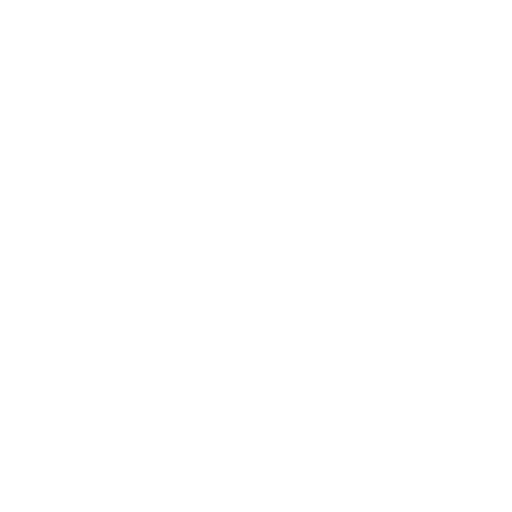
t = 0.00 s
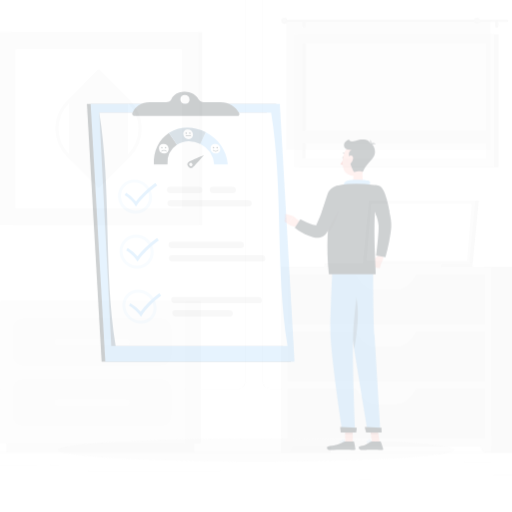
t = 0.25 s
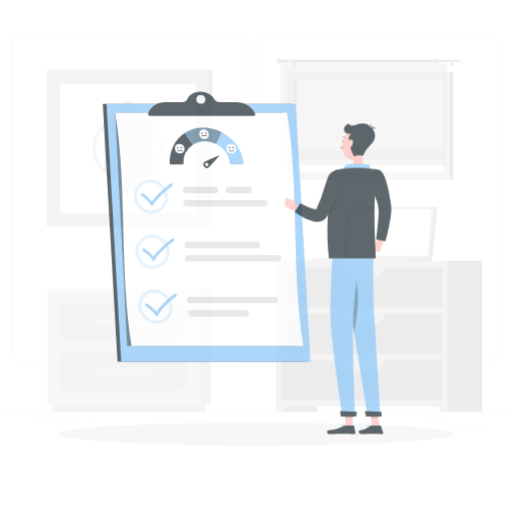
t = 0.50 s
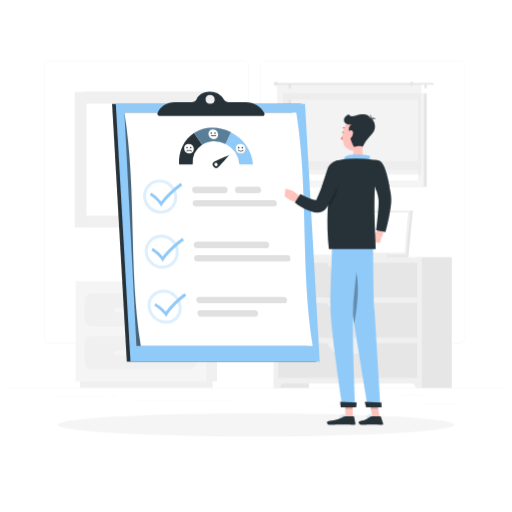
t = 0.75 s
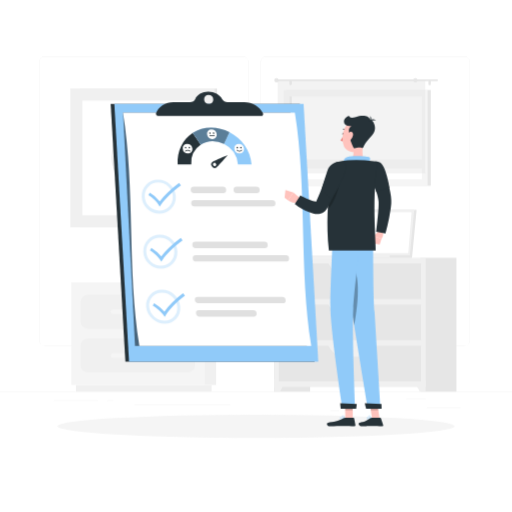
t = 1.00 s

The animated SVG that drew these frames (rendered in a browser with its animation timeline set to each time). Animation: 3 CSS @keyframes rules; one cycle of 1.00 s.

<svg class="animated" id="freepik_stories-customer-survey" xmlns="http://www.w3.org/2000/svg" viewBox="0 0 500 500" version="1.1" xmlns:xlink="http://www.w3.org/1999/xlink" xmlns:svgjs="http://svgjs.com/svgjs"><style>svg#freepik_stories-customer-survey:not(.animated) .animable {opacity: 0;}svg#freepik_stories-customer-survey.animated #freepik--background-complete--inject-1 {animation: 1s 1 forwards cubic-bezier(.36,-0.01,.5,1.38) zoomOut;animation-delay: 0s;}svg#freepik_stories-customer-survey.animated #freepik--Shadow--inject-1 {animation: 1s 1 forwards cubic-bezier(.36,-0.01,.5,1.38) slideUp;animation-delay: 0s;}svg#freepik_stories-customer-survey.animated #freepik--Survey--inject-1 {animation: 1s 1 forwards cubic-bezier(.36,-0.01,.5,1.38) slideLeft;animation-delay: 0s;}svg#freepik_stories-customer-survey.animated #freepik--Character--inject-1 {animation: 1s 1 forwards cubic-bezier(.36,-0.01,.5,1.38) slideUp;animation-delay: 0s;}            @keyframes zoomOut {                0% {                    opacity: 0;                    transform: scale(1.5);                }                100% {                    opacity: 1;                    transform: scale(1);                }            }                    @keyframes slideUp {                0% {                    opacity: 0;                    transform: translateY(30px);                }                100% {                    opacity: 1;                    transform: inherit;                }            }                    @keyframes slideLeft {                0% {                    opacity: 0;                    transform: translateX(-30px);                }                100% {                    opacity: 1;                    transform: translateX(0);                }            }        </style><g id="freepik--background-complete--inject-1" class="animable" style="transform-origin: 250px 228.23px;"><rect y="382.4" width="500" height="0.25" style="fill: rgb(235, 235, 235); transform-origin: 250px 382.525px;" id="elixz6hp6gxab" class="animable"></rect><rect x="416.78" y="398.49" width="33.12" height="0.25" style="fill: rgb(235, 235, 235); transform-origin: 433.34px 398.615px;" id="elg187qtqditv" class="animable"></rect><rect x="322.53" y="401.21" width="8.69" height="0.25" style="fill: rgb(235, 235, 235); transform-origin: 326.875px 401.335px;" id="elu367bvc7ry" class="animable"></rect><rect x="396.59" y="389.21" width="19.19" height="0.25" style="fill: rgb(235, 235, 235); transform-origin: 406.185px 389.335px;" id="eltfst16eb8e" class="animable"></rect><rect x="52.46" y="390.89" width="43.19" height="0.25" style="fill: rgb(235, 235, 235); transform-origin: 74.055px 391.015px;" id="elb8jh6rkvg3i" class="animable"></rect><rect x="104.56" y="390.89" width="6.33" height="0.25" style="fill: rgb(235, 235, 235); transform-origin: 107.725px 391.015px;" id="el871hzzkfjbj" class="animable"></rect><rect x="131.47" y="395.11" width="93.68" height="0.25" style="fill: rgb(235, 235, 235); transform-origin: 178.31px 395.235px;" id="el3gogqdte6ie" class="animable"></rect><path d="M237,337.8H43.91a5.71,5.71,0,0,1-5.7-5.71V60.66A5.71,5.71,0,0,1,43.91,55H237a5.71,5.71,0,0,1,5.71,5.71V332.09A5.71,5.71,0,0,1,237,337.8ZM43.91,55.2a5.46,5.46,0,0,0-5.45,5.46V332.09a5.46,5.46,0,0,0,5.45,5.46H237a5.47,5.47,0,0,0,5.46-5.46V60.66A5.47,5.47,0,0,0,237,55.2Z" style="fill: rgb(235, 235, 235); transform-origin: 140.46px 196.4px;" id="elraj96alian" class="animable"></path><path d="M453.31,337.8H260.21a5.72,5.72,0,0,1-5.71-5.71V60.66A5.72,5.72,0,0,1,260.21,55h193.1A5.71,5.71,0,0,1,459,60.66V332.09A5.71,5.71,0,0,1,453.31,337.8ZM260.21,55.2a5.47,5.47,0,0,0-5.46,5.46V332.09a5.47,5.47,0,0,0,5.46,5.46h193.1a5.47,5.47,0,0,0,5.46-5.46V60.66a5.47,5.47,0,0,0-5.46-5.46Z" style="fill: rgb(235, 235, 235); transform-origin: 356.75px 196.4px;" id="el6einciutt9p" class="animable"></path><g id="elwlle2yuzgb"><rect x="267.78" y="251.67" width="35.1" height="130.73" style="fill: rgb(230, 230, 230); transform-origin: 285.33px 317.035px; transform: rotate(180deg);" class="animable"></rect></g><polygon points="273.62 382.4 267.78 382.4 267.78 370.63 279.75 370.63 273.62 382.4" style="fill: rgb(240, 240, 240); transform-origin: 273.765px 376.515px;" id="elwjn524a0qm" class="animable"></polygon><g id="ela53t54er2o9"><rect x="410.64" y="251.67" width="35.1" height="130.73" style="fill: rgb(230, 230, 230); transform-origin: 428.19px 317.035px; transform: rotate(180deg);" class="animable"></rect></g><g id="el0cxx1xtj0lwi"><rect x="267.78" y="251.67" width="147.96" height="126.21" style="fill: rgb(240, 240, 240); transform-origin: 341.76px 314.775px; transform: rotate(180deg);" class="animable"></rect></g><g id="elbezqs50soqa"><rect x="272.31" y="257.26" width="138.89" height="34.61" style="fill: rgb(230, 230, 230); transform-origin: 341.755px 274.565px; transform: rotate(180deg);" class="animable"></rect></g><path d="M335.2,268h13.12c5.7,0,11.15-4.27,15.07-11.81H320.13C324.05,263.75,329.5,268,335.2,268Z" style="fill: rgb(240, 240, 240); transform-origin: 341.76px 262.095px;" id="elk4bwjp2qt7" class="animable"></path><polygon points="409.9 382.4 415.74 382.4 415.74 370.63 403.77 370.63 409.9 382.4" style="fill: rgb(240, 240, 240); transform-origin: 409.755px 376.515px;" id="el8nnhq967j2k" class="animable"></polygon><g id="el6gf3npqbbgb"><rect x="272.31" y="297.47" width="138.89" height="34.61" style="fill: rgb(230, 230, 230); transform-origin: 341.755px 314.775px; transform: rotate(180deg);" class="animable"></rect></g><path d="M335.2,308.22h13.12c5.7,0,11.15-4.27,15.07-11.81H320.13C324.05,304,329.5,308.22,335.2,308.22Z" style="fill: rgb(240, 240, 240); transform-origin: 341.76px 302.315px;" id="elke3ocxab81q" class="animable"></path><g id="elv68rw3fwbr"><rect x="272.31" y="337.67" width="138.89" height="34.61" style="fill: rgb(230, 230, 230); transform-origin: 341.755px 354.975px; transform: rotate(180deg);" class="animable"></rect></g><path d="M335.2,348.43h13.12c5.7,0,11.15-4.27,15.07-11.81H320.13C324.05,344.16,329.5,348.43,335.2,348.43Z" style="fill: rgb(240, 240, 240); transform-origin: 341.76px 342.525px;" id="el3jyepc1a8o4" class="animable"></path><g id="el1d3m4qxm5yzj"><rect x="78" y="86.38" width="134.04" height="135.63" style="fill: rgb(230, 230, 230); transform-origin: 145.02px 154.195px; transform: rotate(180deg);" class="animable"></rect></g><g id="elmjrvbxhdtxp"><rect x="68.69" y="86.38" width="140.88" height="135.63" style="fill: rgb(240, 240, 240); transform-origin: 139.13px 154.195px; transform: rotate(180deg);" class="animable"></rect></g><g id="eluan8bqkx4es"><rect x="83.11" y="95.56" width="112.03" height="117.27" style="fill: rgb(255, 255, 255); transform-origin: 139.125px 154.195px; transform: rotate(90deg);" class="animable"></rect></g><path d="M138.32,113,116.8,134.56a27.81,27.81,0,0,0,0,39.28l21.52,21.53a1.13,1.13,0,0,0,1.6,0l21.53-21.53a27.81,27.81,0,0,0,0-39.28L139.93,113A1.15,1.15,0,0,0,138.32,113Zm-19.92,59.2a25.54,25.54,0,0,1,0-36.07Zm41.45,0V136.17A25.54,25.54,0,0,1,159.85,172.24Z" style="fill: rgb(240, 240, 240); transform-origin: 139.125px 154.187px;" id="el1m9dnpfedkn" class="animable"></path><polygon points="406.85 205 331.96 205 327.69 249.22 402.58 249.22 406.85 205" style="fill: rgb(230, 230, 230); transform-origin: 367.27px 227.11px;" id="el6ip99cf1eq5" class="animable"></polygon><polygon points="402.58 249.22 402.28 251.67 327.38 251.67 327.69 249.22 402.58 249.22" style="fill: rgb(230, 230, 230); transform-origin: 364.98px 250.445px;" id="elqqha7f72ku" class="animable"></polygon><polygon points="404.55 205 329.66 205 325.38 249.22 400.27 249.22 404.55 205" style="fill: rgb(240, 240, 240); transform-origin: 364.965px 227.11px;" id="el9m2yue59v9" class="animable"></polygon><path d="M398.76,246.34,401.89,208a.94.94,0,0,0-.93-1H332.11a.94.94,0,0,0-.94.86L328,246.19a.94.94,0,0,0,.94,1h68.85A.93.93,0,0,0,398.76,246.34Z" style="fill: rgb(255, 255, 255); transform-origin: 364.945px 227.095px;" id="ellt4o4eozvr8" class="animable"></path><polygon points="380.76 249.22 380.46 251.67 297.99 251.67 298.29 249.22 380.76 249.22" style="fill: rgb(240, 240, 240); transform-origin: 339.375px 250.445px;" id="ela8zc2hrs9nu" class="animable"></polygon><g id="elroc4sise3rm"><rect x="280.09" y="87.88" width="140.63" height="93.49" style="fill: rgb(230, 230, 230); transform-origin: 350.405px 134.625px; transform: rotate(180deg);" class="animable"></rect></g><g id="elxkalob8m9hq"><rect x="276.96" y="87.88" width="140.63" height="93.49" style="fill: rgb(245, 245, 245); transform-origin: 347.275px 134.625px; transform: rotate(180deg);" class="animable"></rect></g><g id="elo8c9fh4h2mg"><rect x="306.84" y="69.91" width="80.88" height="129.41" style="fill: rgb(255, 255, 255); transform-origin: 347.28px 134.615px; transform: rotate(90deg);" class="animable"></rect></g><g id="elzve2m00m0xp"><rect x="243.31" y="133.44" width="80.88" height="2.36" style="fill: rgb(230, 230, 230); transform-origin: 283.75px 134.62px; transform: rotate(90deg);" class="animable"></rect></g><g id="elkaiz6nbaiyf"><rect x="279.28" y="155.87" width="135.99" height="8.46" style="fill: rgb(245, 245, 245); transform-origin: 347.275px 160.1px; transform: rotate(180deg);" class="animable"></rect></g><path d="M270.85,77.45h156a.87.87,0,0,1,.86.86h0a.86.86,0,0,1-.86.86h-156a.86.86,0,0,1-.87-.86h0A.87.87,0,0,1,270.85,77.45Z" style="fill: rgb(230, 230, 230); transform-origin: 348.845px 78.31px;" id="el1qoybfymzey" class="animable"></path><path d="M267.83,78.31A2.16,2.16,0,1,0,270,76.15,2.16,2.16,0,0,0,267.83,78.31Z" style="fill: rgb(230, 230, 230); transform-origin: 269.99px 78.31px;" id="elesvhpk2kf68" class="animable"></path><path d="M419.55,83.15h0A1.17,1.17,0,0,0,420.72,82v-2.5a1.17,1.17,0,0,0-1.17-1.17h0a1.16,1.16,0,0,0-1.16,1.17V82A1.17,1.17,0,0,0,419.55,83.15Z" style="fill: rgb(230, 230, 230); transform-origin: 419.555px 80.74px;" id="elbpx8kvf9i8o" class="animable"></path><path d="M283.87,83.15h0A1.18,1.18,0,0,0,285,82v-2.5a1.17,1.17,0,0,0-1.17-1.17h0a1.16,1.16,0,0,0-1.16,1.17V82A1.17,1.17,0,0,0,283.87,83.15Z" style="fill: rgb(230, 230, 230); transform-origin: 283.835px 80.7402px;" id="elokqrdche8x" class="animable"></path><g id="eld0chbkovq"><rect x="271.12" y="78.31" width="144.15" height="90.83" style="fill: rgb(224, 224, 224); opacity: 0.4; transform-origin: 343.195px 123.725px; transform: rotate(180deg);" class="animable"></rect></g><path d="M403.51,78.31a2.16,2.16,0,1,0,2.16-2.16A2.16,2.16,0,0,0,403.51,78.31Z" style="fill: rgb(230, 230, 230); transform-origin: 405.67px 78.31px;" id="elm4a112k1dbt" class="animable"></path><g id="el1pt2wnnkn4m"><rect x="199.5" y="275.65" width="11.56" height="100.27" style="fill: rgb(240, 240, 240); transform-origin: 205.28px 325.785px; transform: rotate(180deg);" class="animable"></rect></g><g id="el87n42ybl54g"><rect x="74.1" y="375.92" width="132.52" height="6.35" style="fill: rgb(240, 240, 240); transform-origin: 140.36px 379.095px; transform: rotate(180deg);" class="animable"></rect></g><rect x="69.66" y="275.65" width="129.84" height="100.27" style="fill: rgb(245, 245, 245); transform-origin: 134.58px 325.785px;" id="eldi8k0j9ww9" class="animable"></rect><rect x="78.75" y="287.99" width="111.66" height="32.88" rx="7.12" style="fill: rgb(240, 240, 240); transform-origin: 134.58px 304.43px;" id="el9hpkwobfbm6" class="animable"></rect><rect x="78.75" y="330.69" width="111.66" height="32.88" rx="7.12" style="fill: rgb(240, 240, 240); transform-origin: 134.58px 347.13px;" id="elzb6gos1v62" class="animable"></rect><path d="M110.39,306.69h48.38a2.26,2.26,0,0,0,2.26-2.25h0a2.27,2.27,0,0,0-2.26-2.26H110.39a2.27,2.27,0,0,0-2.26,2.26h0A2.26,2.26,0,0,0,110.39,306.69Z" style="fill: rgb(245, 245, 245); transform-origin: 134.58px 304.435px;" id="elmi2gpvzacu" class="animable"></path><path d="M110.39,349.39h48.38a2.26,2.26,0,0,0,2.26-2.25h0a2.27,2.27,0,0,0-2.26-2.26H110.39a2.27,2.27,0,0,0-2.26,2.26h0A2.26,2.26,0,0,0,110.39,349.39Z" style="fill: rgb(245, 245, 245); transform-origin: 134.58px 347.135px;" id="el220m258glj8" class="animable"></path></g><g id="freepik--Shadow--inject-1" class="animable" style="transform-origin: 250px 416.24px;"><ellipse id="freepik--path--inject-1" cx="250" cy="416.24" rx="193.89" ry="11.32" style="fill: rgb(245, 245, 245); transform-origin: 250px 416.24px;" class="animable"></ellipse></g><g id="freepik--Survey--inject-1" class="animable" style="transform-origin: 209.425px 221.35px;"><polygon points="292.85 101.45 108.05 101.45 122.41 353.12 307.2 353.12 292.85 101.45" style="fill: rgb(38, 50, 56); transform-origin: 207.625px 227.285px;" id="el5ie8b2njjjl" class="animable"></polygon><polygon points="296.44 101.45 111.64 101.45 126 353.12 310.8 353.12 296.44 101.45" style="fill: rgb(144, 202, 249); transform-origin: 211.22px 227.285px;" id="elkuugvqwsm7" class="animable"></polygon><g id="el18ed8uv656"><path d="M283.71,109.91H120.09l11.73,227.81H299.69Z" style="opacity: 0.5; transform-origin: 209.89px 223.815px;" class="animable"></path></g><path d="M120.09,109.91c12.16,75.94,3.82,151.88,16,227.81H303.94c-12.16-75.93-3.82-151.87-16-227.81Z" style="fill: rgb(255, 255, 255); transform-origin: 212.015px 223.815px;" id="elt499j6i22sn" class="animable"></path><g id="elv7qjwth498"><g style="opacity: 0.3; transform-origin: 155.012px 191.97px;" class="animable"><path d="M154.41,178.17A14.47,14.47,0,0,1,168.75,192a13.14,13.14,0,0,1-13.26,13.69,14.34,14.34,0,0,1-14.21-13.77,13.23,13.23,0,0,1,3.63-9.69,13.05,13.05,0,0,1,9.5-4m-.1-2.89a15.85,15.85,0,0,0-15.93,16.63,17.31,17.31,0,0,0,17.15,16.63,16,16,0,0,0,16.12-16.63,17.47,17.47,0,0,0-17.34-16.63Z" style="fill: rgb(144, 202, 249); transform-origin: 155.012px 191.97px;" id="elv95aaw9lfml" class="animable"></path></g></g><path d="M247.22,302.92h-53a2.79,2.79,0,0,0-2.82,3.1h0a3.51,3.51,0,0,0,3.41,3.11h53a2.77,2.77,0,0,0,2.8-3.11h0A3.49,3.49,0,0,0,247.22,302.92Z" style="fill: rgb(224, 224, 224); transform-origin: 221.007px 306.025px;" id="elav4cdgjnadf" class="animable"></path><path d="M275.57,289.87H193.15a2.83,2.83,0,0,0-2.87,3.1h0a3.4,3.4,0,0,0,3.34,3.11H276A2.83,2.83,0,0,0,278.9,293h0A3.39,3.39,0,0,0,275.57,289.87Z" style="fill: rgb(224, 224, 224); transform-origin: 234.589px 292.975px;" id="elwp08k6cf16h" class="animable"></path><g id="elx9qxfu1pagn"><g style="opacity: 0.3; transform-origin: 156.557px 245.735px;" class="animable"><path d="M156.1,232a14.26,14.26,0,0,1,14.15,13.77,13.26,13.26,0,0,1-3.69,9.69,13.1,13.1,0,0,1-9.54,4,14.35,14.35,0,0,1-14.24-13.77A13.24,13.24,0,0,1,156.1,232m0-2.9h0a16.09,16.09,0,0,0-16.18,16.63,17.33,17.33,0,0,0,17.22,16.64,16,16,0,0,0,16.05-16.64,17.21,17.21,0,0,0-17.09-16.63Z" style="fill: rgb(144, 202, 249); transform-origin: 156.557px 245.735px;" id="el3klplt7yq38" class="animable"></path></g></g><path d="M217.8,188.49H189.45a3.25,3.25,0,0,1-3.22-3.11h0a3,3,0,0,1,3-3.1h28.34a3.27,3.27,0,0,1,3.24,3.1h0A3,3,0,0,1,217.8,188.49Z" style="fill: rgb(224, 224, 224); transform-origin: 203.52px 185.385px;" id="el7du6qgdij3t" class="animable"></path><path d="M250.52,188.49h-19.2a3.26,3.26,0,0,1-3.23-3.11h0a3,3,0,0,1,3-3.1h19.21a3.26,3.26,0,0,1,3.23,3.1h0A3,3,0,0,1,250.52,188.49Z" style="fill: rgb(224, 224, 224); transform-origin: 240.81px 185.385px;" id="ely761luwax0i" class="animable"></path><path d="M266,201.54H189.9a3.23,3.23,0,0,1-3.21-3.11h0a3,3,0,0,1,3-3.1h76.09a3.22,3.22,0,0,1,3.2,3.1h0A3,3,0,0,1,266,201.54Z" style="fill: rgb(224, 224, 224); transform-origin: 227.835px 198.435px;" id="els2ogxtczl2o" class="animable"></path><g id="eloc2ihv0v9n"><g style="opacity: 0.3; transform-origin: 159.336px 299.499px;" class="animable"><path d="M158.27,285.76a15.16,15.16,0,0,1,14.8,13.78,12.65,12.65,0,0,1-3.11,9.68,12.21,12.21,0,0,1-9.26,4,15.44,15.44,0,0,1-15.1-13.77,12.48,12.48,0,0,1,3.26-9.69,12.66,12.66,0,0,1,9.41-4m-.14-2.89A15.2,15.2,0,0,0,142.7,299.5c.77,9.18,9.1,16.63,18.28,16.63s15.76-7.45,15-16.63a18.24,18.24,0,0,0-17.84-16.63Z" style="fill: rgb(144, 202, 249); transform-origin: 159.336px 299.499px;" id="el26qm6a6yt3k" class="animable"></path></g></g><path d="M279,249.13H191.19a3,3,0,0,0-3,3.1h0a3.24,3.24,0,0,0,3.21,3.1h87.85a3,3,0,0,0,3-3.1h0A3.22,3.22,0,0,0,279,249.13Z" style="fill: rgb(224, 224, 224); transform-origin: 235.22px 252.23px;" id="elgnryvl0nh44" class="animable"></path><path d="M258.19,236.07H190.81a3,3,0,0,0-3,3.11h0a3.21,3.21,0,0,0,3.19,3.1h67.39a3,3,0,0,0,3-3.1h0A3.2,3.2,0,0,0,258.19,236.07Z" style="fill: rgb(224, 224, 224); transform-origin: 224.6px 239.175px;" id="elmpi7jgotqb9" class="animable"></path><path d="M155.93,201.72l-1.18-1.94c-2.59-4.23-8-8-9.86-9.11l1.4-2.48a38.24,38.24,0,0,1,9.68,8.36c4.25-5.71,10.46-11.58,18.87-17.92l1.81,2.34c-9,6.77-15.38,13-19.47,18.93C156.77,200.51,156.35,201.12,155.93,201.72Z" style="fill: rgb(144, 202, 249); transform-origin: 160.77px 190.175px;" id="elgyjkzip95g4" class="animable"></path><path d="M157.43,255.52c-.39-.65-.79-1.3-1.19-1.94-2.6-4.23-8-8-9.84-9.12l1.42-2.48a38.34,38.34,0,0,1,9.63,8.36c4.26-5.7,10.52-11.58,19.06-17.92l1.77,2.34c-9.12,6.77-15.54,13-19.61,18.93Z" style="fill: rgb(144, 202, 249); transform-origin: 162.34px 243.97px;" id="el91scqe2r04k" class="animable"></path><path d="M160.86,309.44l-1.32-1.94c-2.88-4.23-8.46-8-10.38-9.11l1.3-2.48a42.05,42.05,0,0,1,10.09,8.35c3.92-5.7,9.88-11.58,18.16-17.91l1.87,2.34c-8.84,6.77-14.91,13-18.6,18.93Z" style="fill: rgb(144, 202, 249); transform-origin: 164.87px 297.895px;" id="el7wjebhqalb6" class="animable"></path><path d="M224.1,129q-2.64,5.76-5.41,11.51a24.75,24.75,0,0,1,13.64,20.08h13.29C244.74,147,236,135.17,224.1,129Z" style="fill: rgb(144, 202, 249); transform-origin: 232.155px 144.795px;" id="ell2saq37vba" class="animable"></path><path d="M173.47,160.61h13.29A21.17,21.17,0,0,1,196,141.24q-3.88-5.76-7.88-11.52C178.42,136,172.62,147.51,173.47,160.61Z" style="fill: rgb(38, 50, 56); transform-origin: 184.694px 145.165px;" id="elmy4se6cq9cl" class="animable"></path><path d="M206.12,124.54a32.74,32.74,0,0,0-18,5.18q4,5.76,7.88,11.52a21,21,0,0,1,11.66-3.42,24.25,24.25,0,0,1,11,2.71q2.76-5.76,5.41-11.51A39.2,39.2,0,0,0,206.12,124.54Z" style="fill: rgb(144, 202, 249); transform-origin: 206.095px 132.889px;" id="elilpho5c0dep" class="animable"></path><g id="elss85grpaipj"><path d="M206.12,124.54a32.74,32.74,0,0,0-18,5.18q4,5.76,7.88,11.52a21,21,0,0,1,11.66-3.42,24.25,24.25,0,0,1,11,2.71q2.76-5.76,5.41-11.51A39.2,39.2,0,0,0,206.12,124.54Z" style="fill: rgb(38, 50, 56); opacity: 0.5; transform-origin: 206.095px 132.889px;" class="animable"></path></g><path d="M222.36,151.51S208.94,157,207.52,158a3.19,3.19,0,0,0-.57,4.53,3.35,3.35,0,0,0,4.58.87C213,162.34,222.38,151.51,222.36,151.51Zm-14.1,10a1.57,1.57,0,0,1,.28-2.23,1.67,1.67,0,0,1,2.26.43,1.57,1.57,0,0,1-.28,2.23A1.67,1.67,0,0,1,208.26,161.55Z" style="fill: rgb(38, 50, 56); transform-origin: 214.308px 157.731px;" id="elpuok7cg3m3" class="animable"></path><path d="M238.27,145.16a4.26,4.26,0,0,1-4.32,4.72,5.25,5.25,0,0,1-5.12-4.72,4.23,4.23,0,0,1,4.28-4.71A5.28,5.28,0,0,1,238.27,145.16Z" style="fill: rgb(255, 255, 255); transform-origin: 233.549px 145.165px;" id="elyk9r3ihi6" class="animable"></path><path d="M232.42,144.08a.68.68,0,0,1-.68.75.83.83,0,0,1-.82-.75.67.67,0,0,1,.68-.75A.83.83,0,0,1,232.42,144.08Z" style="fill: rgb(38, 50, 56); transform-origin: 231.669px 144.08px;" id="elx2a679lphir" class="animable"></path><path d="M236,144.08a.68.68,0,0,1-.69.75.85.85,0,0,1-.82-.75.67.67,0,0,1,.69-.75A.83.83,0,0,1,236,144.08Z" style="fill: rgb(38, 50, 56); transform-origin: 235.244px 144.08px;" id="el4k57s8eg34s" class="animable"></path><path d="M233.77,148h0a4,4,0,0,1-2.67-1.05.37.37,0,0,1,0-.52.36.36,0,0,1,.52,0,3.25,3.25,0,0,0,2.17.86h0a2.66,2.66,0,0,0,2-.84.37.37,0,1,1,.54.51A3.38,3.38,0,0,1,233.77,148Z" style="fill: rgb(38, 50, 56); transform-origin: 233.712px 147.161px;" id="elva463b2hpx" class="animable"></path><path d="M211.62,131.1a4.15,4.15,0,0,1-4.2,4.72,5.41,5.41,0,0,1-5.24-4.72,4.1,4.1,0,0,1,4.16-4.71A5.46,5.46,0,0,1,211.62,131.1Z" style="fill: rgb(255, 255, 255); transform-origin: 206.897px 131.105px;" id="elemxn5hhghfk" class="animable"></path><path d="M205.74,130a.66.66,0,0,1-.66.75.87.87,0,0,1-.84-.75.65.65,0,0,1,.66-.75A.86.86,0,0,1,205.74,130Z" style="fill: rgb(38, 50, 56); transform-origin: 204.989px 130px;" id="eliubbr2nt7q" class="animable"></path><path d="M209.31,130a.66.66,0,0,1-.67.75.88.88,0,0,1-.84-.75.66.66,0,0,1,.67-.75A.87.87,0,0,1,209.31,130Z" style="fill: rgb(38, 50, 56); transform-origin: 208.555px 130px;" id="elv56yind2pj" class="animable"></path><path d="M209.41,133h-4.68a.38.38,0,0,1,0-.75h4.68a.38.38,0,0,1,0,.75Z" style="fill: rgb(38, 50, 56); transform-origin: 207.07px 132.625px;" id="elma3wtja602d" class="animable"></path><path d="M187.87,145.16a4.26,4.26,0,0,1-4.32,4.72,5.25,5.25,0,0,1-5.12-4.72,4.23,4.23,0,0,1,4.28-4.71A5.29,5.29,0,0,1,187.87,145.16Z" style="fill: rgb(255, 255, 255); transform-origin: 183.149px 145.165px;" id="elqn884ow1yv" class="animable"></path><path d="M182,144.08a.68.68,0,0,1-.68.75.83.83,0,0,1-.82-.75.67.67,0,0,1,.68-.75A.83.83,0,0,1,182,144.08Z" style="fill: rgb(38, 50, 56); transform-origin: 181.249px 144.08px;" id="el6wz4jrljc3m" class="animable"></path><path d="M185.58,144.08a.67.67,0,0,1-.68.75.85.85,0,0,1-.82-.75.67.67,0,0,1,.68-.75A.82.82,0,0,1,185.58,144.08Z" style="fill: rgb(38, 50, 56); transform-origin: 184.83px 144.08px;" id="elfqjgi84savw" class="animable"></path><path d="M181,148a.35.35,0,0,1-.25-.1.37.37,0,0,1,0-.52,3.43,3.43,0,0,1,2.53-1.08,4,4,0,0,1,2.67,1.06.36.36,0,0,1,0,.52.39.39,0,0,1-.53,0,3.2,3.2,0,0,0-2.18-.86,2.68,2.68,0,0,0-2,.83A.39.39,0,0,1,181,148Z" style="fill: rgb(38, 50, 56); transform-origin: 183.352px 147.15px;" id="elq2thh9eb3tb" class="animable"></path><path d="M256.74,110.56c-3.12-6.57-10.4-10.92-18.25-10.92h-16a6.24,6.24,0,0,1-5.55-2.9c-2.23-4.18-7.55-7.16-13.59-7.16s-11,3-12.76,7.16c-.73,1.76-2.82,2.9-5.22,2.9h-16c-7.85,0-14.64,4.35-17,10.92a1.62,1.62,0,0,0-.1.72,2,2,0,0,0,2,1.9H255.15A1.79,1.79,0,0,0,256.74,110.56ZM204,101.45A4.78,4.78,0,0,1,199.33,97a4.16,4.16,0,0,1,4.2-4.45A4.77,4.77,0,0,1,208.24,97,4.16,4.16,0,0,1,204,101.45Z" style="fill: rgb(38, 50, 56); transform-origin: 204.604px 101.38px;" id="el1oa232a9xbk" class="animable"></path></g><g id="freepik--Character--inject-1" class="animable" style="transform-origin: 329.97px 264.56px;"><path d="M360.42,409.11a3.2,3.2,0,0,1-2.22-.55.69.69,0,0,1-.07-.76.74.74,0,0,1,.51-.41c1.18-.33,3.91,1.13,4,1.2a.17.17,0,0,1,.1.18.15.15,0,0,1-.12.14A12.92,12.92,0,0,1,360.42,409.11Zm-1.32-1.42a1.11,1.11,0,0,0-.33,0,.45.45,0,0,0-.32.24c-.1.22,0,.33,0,.39.4.47,2.26.48,3.6.29A8.65,8.65,0,0,0,359.1,407.69Z" style="fill: rgb(144, 202, 249); transform-origin: 360.395px 408.238px;" id="elmehdal7nbo" class="animable"></path><path d="M362.62,408.91h-.07c-.93-.4-2.87-2-2.83-2.82,0-.2.12-.44.6-.49a1.42,1.42,0,0,1,1,.3,5.65,5.65,0,0,1,1.46,2.83.18.18,0,0,1,0,.16A.17.17,0,0,1,362.62,408.91Zm-2.13-3h-.1c-.31,0-.32.15-.32.19,0,.5,1.31,1.75,2.28,2.29a4.66,4.66,0,0,0-1.23-2.26A1,1,0,0,0,360.49,405.93Z" style="fill: rgb(144, 202, 249); transform-origin: 361.259px 407.258px;" id="el7j7nrjwz2ny" class="animable"></path><polygon points="370.68 408.74 363.33 408.74 360.7 391.72 368.05 391.72 370.68 408.74" style="fill: rgb(255, 195, 189); transform-origin: 365.69px 400.23px;" id="elia1mim10qyn" class="animable"></polygon><path d="M363.28,407.89h8a.74.74,0,0,1,.68.5l2.18,6.53a1,1,0,0,1-.91,1.3c-2.9,0-7.1-.21-10.74-.21-4.25,0-3.87.23-8.86.23-3,0-4.19-3.05-3-3.33,5.61-1.25,6.26-1.39,10.88-4.45A3.09,3.09,0,0,1,363.28,407.89Z" style="fill: rgb(38, 50, 56); transform-origin: 362.18px 412.065px;" id="el7u1l6ap10nr" class="animable"></path><g id="eltifg9hyuoe"><polygon points="360.7 391.73 362.06 400.5 369.41 400.5 368.05 391.73 360.7 391.73" style="opacity: 0.2; transform-origin: 365.055px 396.115px;" class="animable"></polygon></g><path d="M369.84,225.45l-5,5.05,7.66,2.71s3-4.12.89-6.94Z" style="fill: rgb(255, 195, 189); transform-origin: 369.491px 229.33px;" id="elwe3ubxn8pr" class="animable"></path><polygon points="363.16 237.56 370.81 238.68 372.52 233.21 364.86 230.5 363.16 237.56" style="fill: rgb(255, 195, 189); transform-origin: 367.84px 234.59px;" id="eluy5cytfm2ub" class="animable"></polygon><path d="M373.18,163.27c.65,1.4,1.17,2.59,1.69,3.89s1,2.55,1.5,3.83c.95,2.57,1.8,5.19,2.59,7.84a82.8,82.8,0,0,1,2,8.15l.38,2.1.31,2.14c.11.71.18,1.45.24,2.18s.16,1.39.16,2.31l0,1.3,0,1.15-.06,1.13-.11,1.07c-.13,1.44-.32,2.79-.5,4.16-.4,2.7-.86,5.34-1.37,8-1.06,5.23-2.22,10.34-3.62,15.49l-9.11-1.8c.58-5.08,1.18-10.24,1.66-15.32.23-2.54.48-5.07.62-7.55.06-1.22.13-2.46.13-3.63v-.88l0-.81,0-.81-.07-.66a15,15,0,0,0-.22-1.57c-.09-.56-.17-1.12-.3-1.69l-.37-1.71-.43-1.72c-.62-2.3-1.32-4.61-2.12-6.92s-1.69-4.61-2.63-6.89c-.46-1.15-.94-2.29-1.44-3.41s-1-2.29-1.49-3.26Z" style="fill: rgb(38, 50, 56); transform-origin: 371.335px 195.64px;" id="elrgon6kyqg5t" class="animable"></path><path d="M338.65,221.87s1.22,56.24,4.52,78.64c3.44,23.3,16,98.29,16,98.29h12.44s-4.46-71.37-5.88-94.3c-1.55-25-1.21-82.63-1.21-82.63Z" style="fill: rgb(144, 202, 249); transform-origin: 355.13px 310.335px;" id="elbbap7wuhyq4" class="animable"></path><path d="M356.18,393.84c-.06,0,1.28,5.17,1.28,5.17H372.6l-.11-4.61Z" style="fill: rgb(38, 50, 56); transform-origin: 364.389px 396.425px;" id="elpevtxya77f" class="animable"></path><g id="elqgxu0bb4t9"><ellipse cx="335.11" cy="130.65" rx="1.13" ry="0.74" style="fill: rgb(38, 50, 56); transform-origin: 335.11px 130.65px; transform: rotate(-86.48deg);" class="animable"></ellipse></g><path d="M335.54,131.78a23.2,23.2,0,0,1-3.16,5.32,3.52,3.52,0,0,0,2.95.56Z" style="fill: rgb(237, 132, 126); transform-origin: 333.96px 134.776px;" id="el5tio3352md" class="animable"></path><path d="M338.18,127.2a.43.43,0,0,1-.22-.06,2.82,2.82,0,0,0-2.57-.48.36.36,0,0,1-.47-.21.37.37,0,0,1,.23-.47,3.55,3.55,0,0,1,3.26.56.37.37,0,0,1,.07.51A.38.38,0,0,1,338.18,127.2Z" style="fill: rgb(38, 50, 56); transform-origin: 336.726px 126.503px;" id="eli5wamw63x" class="animable"></path><path d="M355.3,137.52c-1.24,5.38-2.64,15.23,1,18.81,0,0-1.66,5.45-11.65,5.45-11,0-5.05-5.45-5.05-5.45,6-1.43,6.05-5.87,5.15-10.05Z" style="fill: rgb(255, 195, 189); transform-origin: 347.147px 149.65px;" id="elfpyx90kd9i9" class="animable"></path><path d="M360.17,158.85c1.08-2.19,2.27-4.71,0-5.49-2.48-.87-16.19-1.75-21-.13a5,5,0,0,0-3.61,6.08Z" style="fill: rgb(144, 202, 249); transform-origin: 348.434px 155.818px;" id="elefmy2pgze7u" class="animable"></path><path d="M370.69,158.44c6.33,2.92,9.55,25.06,9.55,25.06l-12.75,4a129.49,129.49,0,0,1-5.53-18C360,160.26,364.21,155.46,370.69,158.44Z" style="fill: rgb(38, 50, 56); transform-origin: 370.858px 172.529px;" id="elo2yteaqmldo" class="animable"></path><path d="M292.33,192.89l-5.88-5.06-5.29,7.7s4.75,3.81,10,2.25Z" style="fill: rgb(255, 195, 189); transform-origin: 286.745px 192.993px;" id="el1bhfk93of2a" class="animable"></path><polygon points="278.7 185.38 277.89 192.99 281.16 195.53 286.45 187.83 278.7 185.38" style="fill: rgb(255, 195, 189); transform-origin: 282.17px 190.455px;" id="elb99yskuxbz" class="animable"></polygon><path d="M356.65,129.33c-.74,7.64-.79,12.14-4.79,16.06A10,10,0,0,1,335,140.16c-1.4-6.86,0-18.2,7.63-21.24A10.09,10.09,0,0,1,356.65,129.33Z" style="fill: rgb(255, 195, 189); transform-origin: 345.617px 133.19px;" id="elq6chtznoq5c" class="animable"></path><path d="M341,131.78c-.67-5.28-.56-7.28,2.26-8.45-2.93-.58-5.47-.66-6.68-2.37s-1.5-6.08,4.38-8.08c-.54,1,1.17,3.08,6.58,1.2s13.29-2.08,14,3.42c2.86-1,7.65,7.83,2,14.28-4.71,5.4-7.85,9.13-8.78,12a1,1,0,0,1-1.37.6c-1.95-.91-5.44-.13-7,.29a1,1,0,0,1-1.14-.51C344.24,142.08,341.51,136.14,341,131.78Z" style="fill: rgb(38, 50, 56); transform-origin: 351.02px 128.791px;" id="eluv9j7f5x3o" class="animable"></path><path d="M360.48,118.17s2.32-3.27,6.77-.84A20.16,20.16,0,0,0,360.48,118.17Z" style="fill: rgb(38, 50, 56); transform-origin: 363.865px 117.301px;" id="elpb9slkj4b1k" class="animable"></path><path d="M360.86,118.87s3.23-2,.71-5.77A14.53,14.53,0,0,1,360.86,118.87Z" style="fill: rgb(38, 50, 56); transform-origin: 361.696px 115.985px;" id="elzf6oago3q3" class="animable"></path><path d="M344.74,132a9.15,9.15,0,0,1-2.68,4.95c-1.85,1.75-3.45.51-3.5-1.74-.05-2,.85-5.38,3-6.28S345.12,129.74,344.74,132Z" style="fill: rgb(255, 195, 189); transform-origin: 341.68px 133.231px;" id="elmuvn7llfc9" class="animable"></path><g id="elaalqj97xa48"><path d="M339.68,253.12c.72,16.78,1.85,36.26,3.49,47.39.63,4.24,1.55,10.18,2.65,17.07C350.24,293.46,352.88,262.38,339.68,253.12Z" style="opacity: 0.3; transform-origin: 344.552px 285.35px;" class="animable"></path></g><path d="M334.17,409.11c-.94,0-1.85-.13-2.14-.55a.68.68,0,0,1,0-.76,1,1,0,0,1,.57-.41c1.23-.33,3.75,1.13,3.86,1.2a.15.15,0,0,1,.07.18.18.18,0,0,1-.14.14A13.43,13.43,0,0,1,334.17,409.11Zm-1.11-1.42a1.18,1.18,0,0,0-.34,0,.53.53,0,0,0-.35.24c-.13.22-.09.33-.05.39.33.47,2.18.48,3.56.29A7.61,7.61,0,0,0,333.06,407.69Z" style="fill: rgb(144, 202, 249); transform-origin: 334.226px 408.226px;" id="elvy0t0z4dlt9" class="animable"></path><path d="M336.4,408.91h-.07c-.87-.4-2.58-2-2.41-2.82,0-.2.18-.44.66-.49a1.29,1.29,0,0,1,1,.3c.91.77,1,2.75,1,2.83a.21.21,0,0,1-.08.16A.19.19,0,0,1,336.4,408.91Zm-1.69-3h-.1c-.32,0-.34.15-.35.19-.1.5,1.05,1.75,1.94,2.29a4,4,0,0,0-.89-2.26A.92.92,0,0,0,334.71,405.93Z" style="fill: rgb(144, 202, 249); transform-origin: 335.244px 407.25px;" id="elctrlkdamt5" class="animable"></path><polygon points="344.48 408.74 337.14 408.74 337 391.72 344.35 391.72 344.48 408.74" style="fill: rgb(255, 195, 189); transform-origin: 340.74px 400.23px;" id="elak9pfv8bsm5" class="animable"></polygon><path d="M337.21,407.89h8a.6.6,0,0,1,.6.5l1.23,6.53a1.11,1.11,0,0,1-1.11,1.3c-2.89,0-7.07-.21-10.7-.21-4.26,0-7.94.23-12.93.23-3,0-3.74-3.05-2.47-3.33,5.79-1.25,10.49-1.39,15.56-4.45A3.57,3.57,0,0,1,337.21,407.89Z" style="fill: rgb(38, 50, 56); transform-origin: 333.146px 412.065px;" id="elypm36c7joke" class="animable"></path><g id="el0xynl9h39wcq"><polygon points="337.01 391.73 337.07 400.5 344.42 400.5 344.36 391.73 337.01 391.73" style="opacity: 0.2; transform-origin: 340.715px 396.115px;" class="animable"></polygon></g><path d="M325.54,221.87s-3,54.93-2.94,77.33c0,23.3,11.8,99.6,11.8,99.6h12.44S343.6,323.86,345,301c1.49-25,8.71-79.11,8.71-79.11Z" style="fill: rgb(144, 202, 249); transform-origin: 338.155px 310.335px;" id="el9whyg2u485h" class="animable"></path><path d="M332.18,393.84c-.06,0,.51,5.17.51,5.17h15.14l.58-4.61Z" style="fill: rgb(38, 50, 56); transform-origin: 340.293px 396.425px;" id="eltgmtuugv7v8" class="animable"></path><path d="M328.22,158.37s-12.52,31.63-7.07,86.3h45.72c.48-6-4.3-58.26,2.52-86.68a101.36,101.36,0,0,0-13.1-1.66,145.28,145.28,0,0,0-16.7,0A74.84,74.84,0,0,0,328.22,158.37Z" style="fill: rgb(38, 50, 56); transform-origin: 344.583px 200.38px;" id="eljucx9d9evuj" class="animable"></path><g id="el2qcltnitp17"><path d="M321.75,187c-.68,5-1.24,10.71-1.6,17,8.88-8.16,11.92-28.49,11.92-28.49Z" style="opacity: 0.2; transform-origin: 326.11px 189.755px;" class="animable"></path></g><path d="M332.93,173.43c-1.8,4.68-3.62,9.19-5.62,13.72s-4.07,9-6.4,13.48L320,202.3l-.46.84c-.19.34-.17.36-.69,1.23a9.78,9.78,0,0,1-3.61,3.36,10.76,10.76,0,0,1-3.91,1.18,16.46,16.46,0,0,1-5.6-.45,31,31,0,0,1-4.24-1.38,55.15,55.15,0,0,1-7.17-3.6c-1.13-.65-2.21-1.35-3.28-2S289,200,287.85,199.2l5.4-8.28a70.26,70.26,0,0,0,12.15,5.27,18.34,18.34,0,0,0,2.73.62,3.84,3.84,0,0,0,1.6,0c.06,0-.13-.06-.46.11a2.69,2.69,0,0,0-1,.88c-.21.35.06-.17.15-.37l.36-.79.72-1.57c1.9-4.24,3.66-8.63,5.37-13s3.37-8.93,4.9-13.34Z" style="fill: rgb(38, 50, 56); transform-origin: 310.39px 188.854px;" id="elcbm705vz6h" class="animable"></path><path d="M337.9,161.69c2.34,6.54-14.22,32.87-14.22,32.87l-9.82-9.73s2.51-8.27,5.82-18.23C322.94,156.81,335.67,155.44,337.9,161.69Z" style="fill: rgb(38, 50, 56); transform-origin: 325.993px 176.229px;" id="el2do2afgonmx" class="animable"></path></g><defs>     <filter id="active" height="200%">         <feMorphology in="SourceAlpha" result="DILATED" operator="dilate" radius="2"></feMorphology>                <feFlood flood-color="#32DFEC" flood-opacity="1" result="PINK"></feFlood>        <feComposite in="PINK" in2="DILATED" operator="in" result="OUTLINE"></feComposite>        <feMerge>            <feMergeNode in="OUTLINE"></feMergeNode>            <feMergeNode in="SourceGraphic"></feMergeNode>        </feMerge>    </filter>    <filter id="hover" height="200%">        <feMorphology in="SourceAlpha" result="DILATED" operator="dilate" radius="2"></feMorphology>                <feFlood flood-color="#ff0000" flood-opacity="0.5" result="PINK"></feFlood>        <feComposite in="PINK" in2="DILATED" operator="in" result="OUTLINE"></feComposite>        <feMerge>            <feMergeNode in="OUTLINE"></feMergeNode>            <feMergeNode in="SourceGraphic"></feMergeNode>        </feMerge>            <feColorMatrix type="matrix" values="0   0   0   0   0                0   1   0   0   0                0   0   0   0   0                0   0   0   1   0 "></feColorMatrix>    </filter></defs></svg>